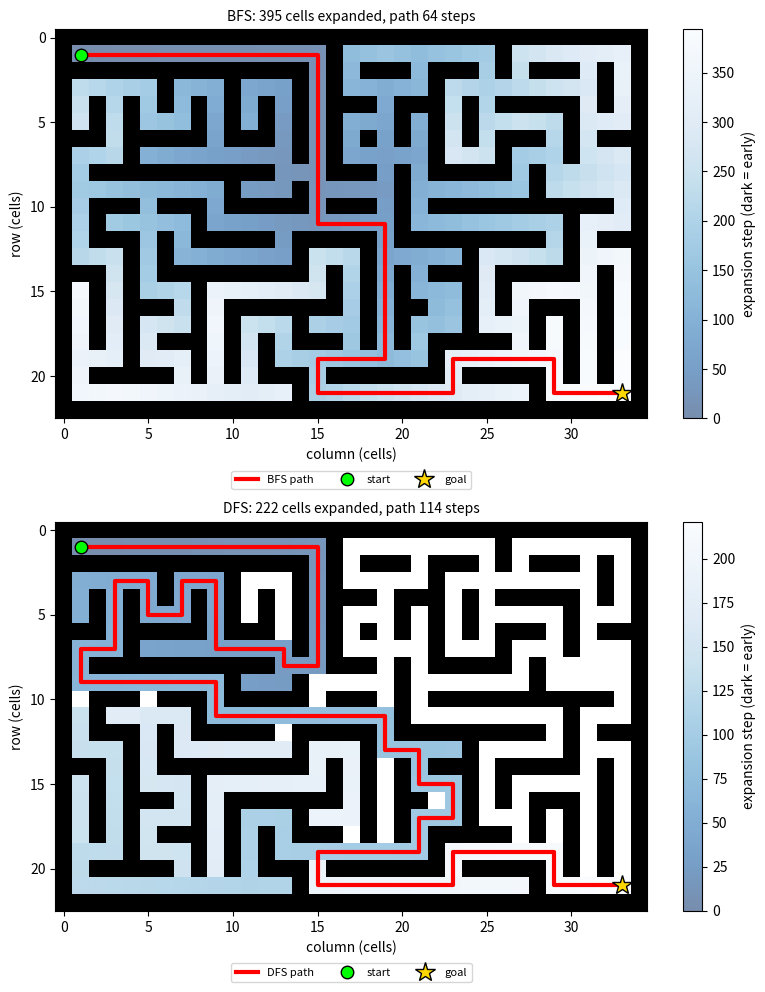

Python code for this plot: (Note: this script raises an exception after producing the figure.)
# %% [markdown]
# # Experiment 3: Breadth-first and depth-first search
#
# A carved maze is searched by one function whose only switch is which end of
# the frontier is popped (FIFO = BFS, LIFO = DFS).

# %%
import json
from collections import deque
import numpy as np
import matplotlib.pyplot as plt

plt.rcParams.update({'figure.dpi': 110, 'savefig.dpi': 150, 'font.size': 10})

# %% [markdown]
# ## The maze: carved by randomized depth-first search
# Odd-indexed cells are rooms; carving removes the wall between a room and an
# unvisited neighbour. Every room is reachable, so a start-to-goal path exists.

# %%
def carve_maze(H=23, W=35, seed=7, extra=0.08):
    rng = np.random.default_rng(seed)
    maze = np.ones((H, W), dtype=int)                 # 1 = wall, 0 = open
    stack = [(1, 1)]; maze[1, 1] = 0
    while stack:
        r, c = stack[-1]
        nbrs = [(r+dr, c+dc, dr//2, dc//2) for dr, dc in ((-2,0),(2,0),(0,-2),(0,2))
                if 0 < r+dr < H-1 and 0 < c+dc < W-1 and maze[r+dr, c+dc] == 1]
        if not nbrs:
            stack.pop(); continue
        nr, nc, hr, hc = nbrs[rng.integers(len(nbrs))]
        maze[r+hr, c+hc] = 0; maze[nr, nc] = 0
        stack.append((nr, nc))
    # knock out a few extra walls so there is more than one route (loops)
    for r in range(1, H-1):
        for c in range(1, W-1):
            if maze[r, c] == 1 and rng.random() < extra:
                if (maze[r-1, c] == 0 and maze[r+1, c] == 0) or (maze[r, c-1] == 0 and maze[r, c+1] == 0):
                    maze[r, c] = 0
    return maze

maze = carve_maze()
H, W = maze.shape
START, GOAL = (1, 1), (H-2, W-2)
print(f'maze {H} x {W}, open cells {int((maze == 0).sum())}')

def neighbours(cell):
    r, c = cell
    for dr, dc in ((-1, 0), (1, 0), (0, -1), (0, 1)):   # up, down, left, right
        nr, nc = r + dr, c + dc
        if 0 <= nr < H and 0 <= nc < W:                 # bounds first ...
            if maze[nr, nc] == 0:                       # ... then contents
                yield (nr, nc)

# %% [markdown]
# ## One function, two algorithms

# %%
def search(start, goal, mode='bfs'):
    frontier = deque([start])
    parent = {start: None}              # doubles as the 'seen' set
    order, frontier_size = {}, []
    while frontier:
        node = frontier.popleft() if mode == 'bfs' else frontier.pop()   # the only difference
        if node in order:
            continue
        order[node] = len(order)
        frontier_size.append(len(frontier))
        if node == goal:
            break
        for nxt in neighbours(node):
            if nxt not in parent:       # mark on enqueue, not on expansion
                parent[nxt] = node
                frontier.append(nxt)
    path, cur = [], goal
    if goal in parent:
        while cur is not None:
            path.append(cur); cur = parent[cur]
    return order, path[::-1], frontier_size

def validate(path):
    ok_adj = all(abs(a[0]-b[0]) + abs(a[1]-b[1]) == 1 for a, b in zip(path, path[1:]))
    ok_wall = all(maze[r, c] == 0 for r, c in path)
    return ok_adj and ok_wall and path[0] == START and path[-1] == GOAL

res = {}
for mode in ('bfs', 'dfs'):
    order, path, fsz = search(START, GOAL, mode)
    res[mode] = dict(expanded=len(order), path_cells=len(path), path_steps=len(path) - 1,
                     valid=validate(path), max_frontier=max(fsz))
    print(mode.upper(), res[mode])

# %%
fig, axes = plt.subplots(2, 1, figsize=(8, 10))
for ax, mode, col in zip(axes, ['bfs', 'dfs'], ['red', 'red']):
    order, path, _ = search(START, GOAL, mode)
    grid = np.full(maze.shape, np.nan)
    for (r, c), k in order.items():
        grid[r, c] = k
    ax.imshow(maze, cmap='binary', extent=(-0.5, W-0.5, H-0.5, -0.5))
    im = ax.imshow(grid, cmap='Blues_r', alpha=0.55)
    ax.plot([c for _, c in path], [r for r, _ in path], lw=3, color=col, label=f'{mode.upper()} path')
    ax.plot(*START[::-1], 'o', color='lime', mec='k', ms=9, label='start'); ax.plot(*GOAL[::-1], '*', color='gold', mec='k', ms=15, label='goal')
    ax.legend(loc='upper center', bbox_to_anchor=(0.5, -0.12), ncol=3, fontsize=8)
    ax.set_title(f'{mode.upper()}: {len(order)} cells expanded, path {len(path)-1} steps', fontsize=10)
    ax.set_xlabel('column (cells)'); ax.set_ylabel('row (cells)')
    fig.colorbar(im, ax=ax, fraction=0.03, label='expansion step (dark = early)')
fig.tight_layout(); fig.savefig('figs/fig3_1_maze_paths.png', bbox_inches='tight')

fig, ax = plt.subplots(figsize=(7, 3.4))
for mode in ('bfs', 'dfs'):
    _, _, fsz = search(START, GOAL, mode)
    ax.plot(fsz, lw=1.2, label=mode.upper())
ax.set_xlabel('expansion step'); ax.set_ylabel('frontier size (cells)')
ax.set_title('Frontier size during the search'); ax.grid(alpha=0.3); ax.legend()
fig.tight_layout(); fig.savefig('figs/fig3_2_frontier.png')

# %%
with open('obs.json', 'w') as fh:
    json.dump(dict(H=H, W=W, open_cells=int((maze == 0).sum()), start=START, goal=GOAL,
                   results=res), fh, indent=1)
